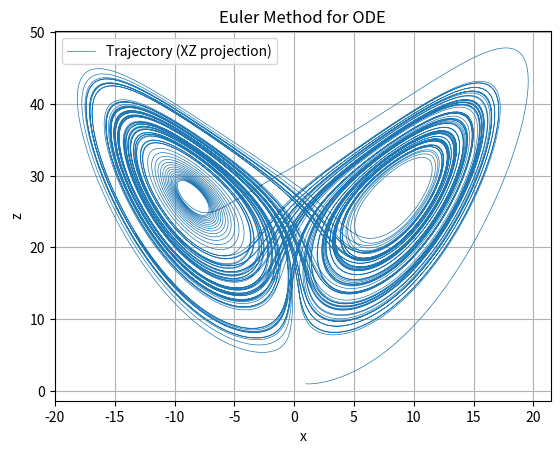

This chart was generated by the following Python code:
import numpy as np
import matplotlib.pyplot as plt

#dy/dt = sin(ty)
#y_0 = 1
#t_0 = 0

def f(y, t):
    return np.sin(t)*y


def g(Y, t):
    """ Right-hand side of the Lorenz system of equations. """

    sigma = 10.0
    rho = 28.0
    beta = 8.0/3.0

    x, y, z = Y
    dxdt = sigma*(y - x)
    dydt = x*(rho - z) - y
    dzdt = x*y - beta*z

    return np.array([dxdt, dydt, dzdt])

def euler_1_step(f, y, t, dt):
    return y + f(y, t)*dt

def euler_2_step(f, y, t, dt):
    k1 = f(y, t)
    k2 = f(y + k1*dt, t + dt)
    return y + (k1 + k2)*dt/2

def ode_solver(f, initial_condition, dt, t_min, t_max, step_function=euler_1_step):
    t = t_min
    y = initial_condition

    t_result = [t]
    y_result = [y]

    while t < t_max:
        y = step_function(f, y, t, dt)
        t += dt

        t_result.append(t)
        y_result.append(y)

    return np.array(t_result), np.array(y_result)

if __name__ == "__main__":
    initial_condition = np.array([1.0, 1.0, 1.0])
    dt1 = 0.0001
    dt2 = 0.01
    t_min = 0.0
    t_max = 100

    t1, y1 = ode_solver(g, initial_condition, dt1, t_min, t_max, step_function=euler_2_step)
    t2, y2 = ode_solver(g, initial_condition, dt2, t_min, t_max, step_function=euler_2_step)

    plt.plot(y1[:, 0], y1[:, 2], label='Trajectory (XZ projection)', lw=0.5)
    plt.xlabel('x')
    plt.ylabel('z')
    plt.title('Euler Method for ODE')
    plt.legend()
    plt.grid()
    plt.show()
